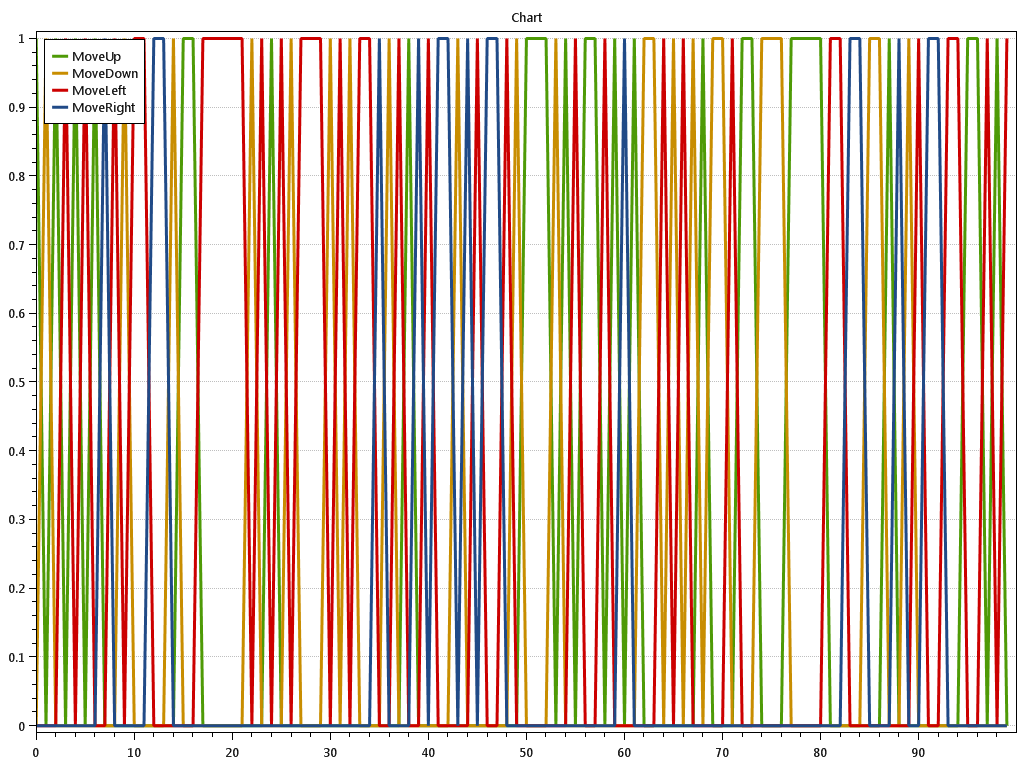

Values plotted in this chart, from the file beside it:
t; MoveUp.val; MoveUp.StdDev; MoveUp.StdErr; MoveUp.SampleStdDev; MoveUp.Cumulative; MoveDown.val; MoveDown.StdDev; MoveDown.StdErr; MoveDown.SampleStdDev; MoveDown.Cumulative; MoveLeft.val; MoveLeft.StdDev; MoveLeft.StdErr; MoveLeft.SampleStdDev; MoveLeft.Cumulative; MoveRight.val; MoveRight.StdDev; MoveRight.StdErr; MoveRight.SampleStdDev; MoveRight.Cumulative; 
0; 1; 0; 0; 0; 1; 0; 0; 0; 0; 0; 0; 0; 0; 0; 0; 0; 0; 0; 0; 0
0.1; 0; 0; 0; 0; 1; 1; 0; 0; 0; 1; 0; 0; 0; 0; 0; 0; 0; 0; 0; 0
0.2; 1; 0; 0; 0; 2; 0; 0; 0; 0; 1; 0; 0; 0; 0; 0; 0; 0; 0; 0; 0
0.3; 0; 0; 0; 0; 2; 0; 0; 0; 0; 1; 1; 0; 0; 0; 1; 0; 0; 0; 0; 0
0.4; 1; 0; 0; 0; 3; 0; 0; 0; 0; 1; 0; 0; 0; 0; 1; 0; 0; 0; 0; 0
0.5; 0; 0; 0; 0; 3; 0; 0; 0; 0; 1; 1; 0; 0; 0; 2; 0; 0; 0; 0; 0
0.6; 1; 0; 0; 0; 4; 0; 0; 0; 0; 1; 0; 0; 0; 0; 2; 0; 0; 0; 0; 0
0.7; 0; 0; 0; 0; 4; 0; 0; 0; 0; 1; 0; 0; 0; 0; 2; 1; 0; 0; 0; 1
0.8; 0; 0; 0; 0; 4; 0; 0; 0; 0; 1; 1; 0; 0; 0; 3; 0; 0; 0; 0; 1
0.9; 0; 0; 0; 0; 4; 1; 0; 0; 0; 2; 0; 0; 0; 0; 3; 0; 0; 0; 0; 1
1; 0; 0; 0; 0; 4; 0; 0; 0; 0; 2; 1; 0; 0; 0; 4; 0; 0; 0; 0; 1
1.1; 0; 0; 0; 0; 4; 0; 0; 0; 0; 2; 1; 0; 0; 0; 5; 0; 0; 0; 0; 1
1.2; 0; 0; 0; 0; 4; 0; 0; 0; 0; 2; 0; 0; 0; 0; 5; 1; 0; 0; 0; 2
1.3; 0; 0; 0; 0; 4; 0; 0; 0; 0; 2; 0; 0; 0; 0; 5; 1; 0; 0; 0; 3
1.4; 0; 0; 0; 0; 4; 1; 0; 0; 0; 3; 0; 0; 0; 0; 5; 0; 0; 0; 0; 3
1.5; 1; 0; 0; 0; 5; 0; 0; 0; 0; 3; 0; 0; 0; 0; 5; 0; 0; 0; 0; 3
1.6; 1; 0; 0; 0; 6; 0; 0; 0; 0; 3; 0; 0; 0; 0; 5; 0; 0; 0; 0; 3
1.7; 0; 0; 0; 0; 6; 0; 0; 0; 0; 3; 1; 0; 0; 0; 6; 0; 0; 0; 0; 3
1.8; 0; 0; 0; 0; 6; 0; 0; 0; 0; 3; 1; 0; 0; 0; 7; 0; 0; 0; 0; 3
1.9; 0; 0; 0; 0; 6; 0; 0; 0; 0; 3; 1; 0; 0; 0; 8; 0; 0; 0; 0; 3
2; 0; 0; 0; 0; 6; 0; 0; 0; 0; 3; 1; 0; 0; 0; 9; 0; 0; 0; 0; 3
2.1; 0; 0; 0; 0; 6; 0; 0; 0; 0; 3; 1; 0; 0; 0; 10; 0; 0; 0; 0; 3
2.2; 0; 0; 0; 0; 6; 1; 0; 0; 0; 4; 0; 0; 0; 0; 10; 0; 0; 0; 0; 3
2.3; 0; 0; 0; 0; 6; 0; 0; 0; 0; 4; 1; 0; 0; 0; 11; 0; 0; 0; 0; 3
2.4; 1; 0; 0; 0; 7; 0; 0; 0; 0; 4; 0; 0; 0; 0; 11; 0; 0; 0; 0; 3
2.5; 0; 0; 0; 0; 7; 0; 0; 0; 0; 4; 1; 0; 0; 0; 12; 0; 0; 0; 0; 3
2.6; 0; 0; 0; 0; 7; 1; 0; 0; 0; 5; 0; 0; 0; 0; 12; 0; 0; 0; 0; 3
2.7; 0; 0; 0; 0; 7; 0; 0; 0; 0; 5; 1; 0; 0; 0; 13; 0; 0; 0; 0; 3
2.8; 0; 0; 0; 0; 7; 0; 0; 0; 0; 5; 1; 0; 0; 0; 14; 0; 0; 0; 0; 3
2.9; 0; 0; 0; 0; 7; 0; 0; 0; 0; 5; 1; 0; 0; 0; 15; 0; 0; 0; 0; 3
3; 0; 0; 0; 0; 7; 1; 0; 0; 0; 6; 0; 0; 0; 0; 15; 0; 0; 0; 0; 3
3.1; 0; 0; 0; 0; 7; 0; 0; 0; 0; 6; 1; 0; 0; 0; 16; 0; 0; 0; 0; 3
3.2; 0; 0; 0; 0; 7; 1; 0; 0; 0; 7; 0; 0; 0; 0; 16; 0; 0; 0; 0; 3
3.3; 0; 0; 0; 0; 7; 0; 0; 0; 0; 7; 1; 0; 0; 0; 17; 0; 0; 0; 0; 3
3.4; 0; 0; 0; 0; 7; 0; 0; 0; 0; 7; 1; 0; 0; 0; 18; 0; 0; 0; 0; 3
3.5; 0; 0; 0; 0; 7; 0; 0; 0; 0; 7; 0; 0; 0; 0; 18; 1; 0; 0; 0; 4
3.6; 0; 0; 0; 0; 7; 1; 0; 0; 0; 8; 0; 0; 0; 0; 18; 0; 0; 0; 0; 4
3.7; 0; 0; 0; 0; 7; 0; 0; 0; 0; 8; 1; 0; 0; 0; 19; 0; 0; 0; 0; 4
3.8; 1; 0; 0; 0; 8; 0; 0; 0; 0; 8; 0; 0; 0; 0; 19; 0; 0; 0; 0; 4
3.9; 0; 0; 0; 0; 8; 0; 0; 0; 0; 8; 0; 0; 0; 0; 19; 1; 0; 0; 0; 5
4; 0; 0; 0; 0; 8; 0; 0; 0; 0; 8; 1; 0; 0; 0; 20; 0; 0; 0; 0; 5
4.1; 0; 0; 0; 0; 8; 0; 0; 0; 0; 8; 0; 0; 0; 0; 20; 1; 0; 0; 0; 6
4.2; 0; 0; 0; 0; 8; 0; 0; 0; 0; 8; 0; 0; 0; 0; 20; 1; 0; 0; 0; 7
4.3; 0; 0; 0; 0; 8; 1; 0; 0; 0; 9; 0; 0; 0; 0; 20; 0; 0; 0; 0; 7
4.4; 0; 0; 0; 0; 8; 0; 0; 0; 0; 9; 0; 0; 0; 0; 20; 1; 0; 0; 0; 8
4.5; 0; 0; 0; 0; 8; 0; 0; 0; 0; 9; 1; 0; 0; 0; 21; 0; 0; 0; 0; 8
4.6; 0; 0; 0; 0; 8; 0; 0; 0; 0; 9; 0; 0; 0; 0; 21; 1; 0; 0; 0; 9
4.7; 0; 0; 0; 0; 8; 0; 0; 0; 0; 9; 0; 0; 0; 0; 21; 1; 0; 0; 0; 10
4.8; 0; 0; 0; 0; 8; 0; 0; 0; 0; 9; 1; 0; 0; 0; 22; 0; 0; 0; 0; 10
4.9; 0; 0; 0; 0; 8; 1; 0; 0; 0; 10; 0; 0; 0; 0; 22; 0; 0; 0; 0; 10
5; 1; 0; 0; 0; 9; 0; 0; 0; 0; 10; 0; 0; 0; 0; 22; 0; 0; 0; 0; 10
5.1; 1; 0; 0; 0; 10; 0; 0; 0; 0; 10; 0; 0; 0; 0; 22; 0; 0; 0; 0; 10
5.2; 1; 0; 0; 0; 11; 0; 0; 0; 0; 10; 0; 0; 0; 0; 22; 0; 0; 0; 0; 10
5.3; 0; 0; 0; 0; 11; 1; 0; 0; 0; 11; 0; 0; 0; 0; 22; 0; 0; 0; 0; 10
5.4; 1; 0; 0; 0; 12; 0; 0; 0; 0; 11; 0; 0; 0; 0; 22; 0; 0; 0; 0; 10
5.5; 0; 0; 0; 0; 12; 0; 0; 0; 0; 11; 1; 0; 0; 0; 23; 0; 0; 0; 0; 10
5.6; 1; 0; 0; 0; 13; 0; 0; 0; 0; 11; 0; 0; 0; 0; 23; 0; 0; 0; 0; 10
5.7; 1; 0; 0; 0; 14; 0; 0; 0; 0; 11; 0; 0; 0; 0; 23; 0; 0; 0; 0; 10
5.8; 0; 0; 0; 0; 14; 0; 0; 0; 0; 11; 1; 0; 0; 0; 24; 0; 0; 0; 0; 10
5.9; 1; 0; 0; 0; 15; 0; 0; 0; 0; 11; 0; 0; 0; 0; 24; 0; 0; 0; 0; 10
... 40 more rows
